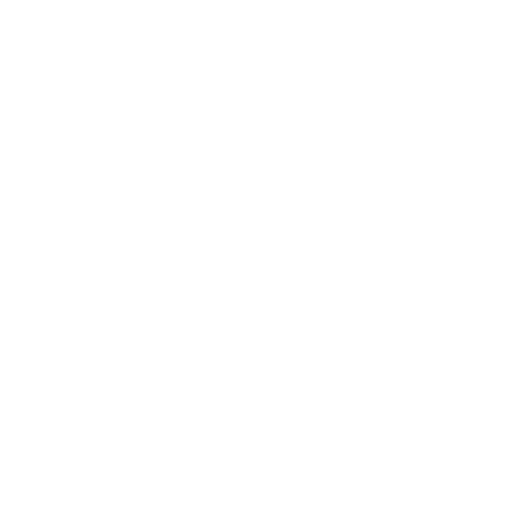
t = 0.00 s
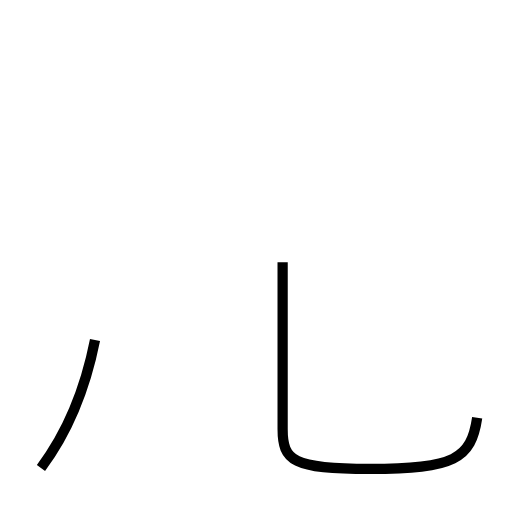
t = 1.62 s
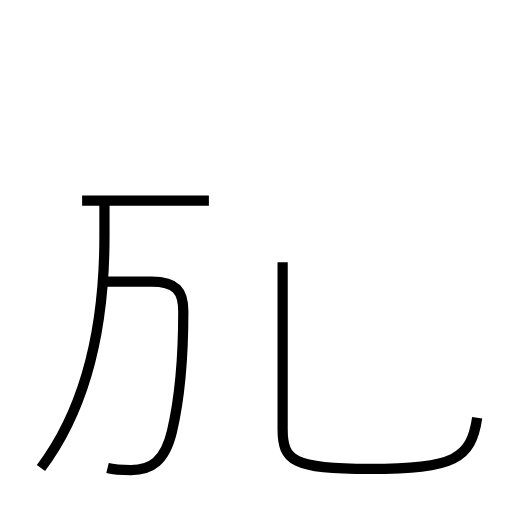
t = 3.29 s
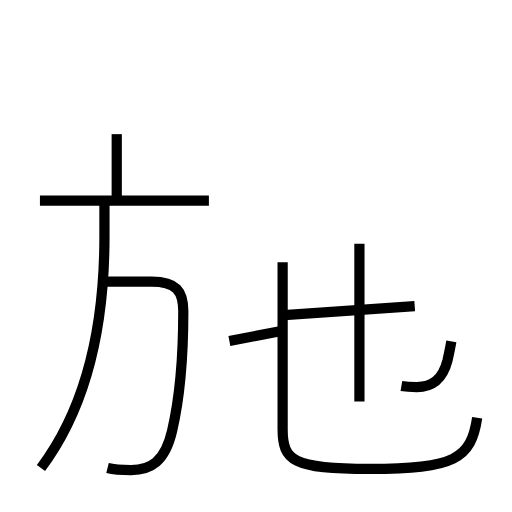
t = 4.86 s
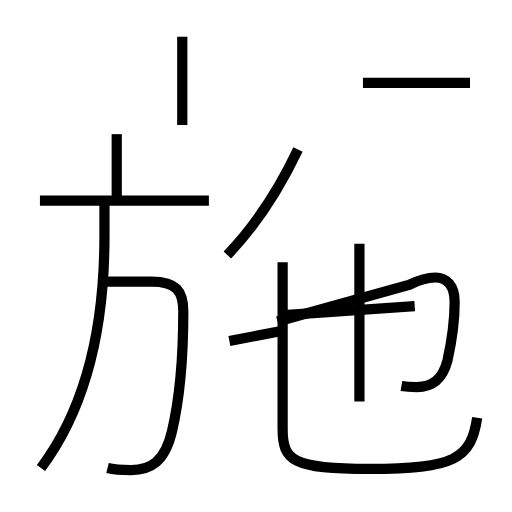
t = 6.50 s
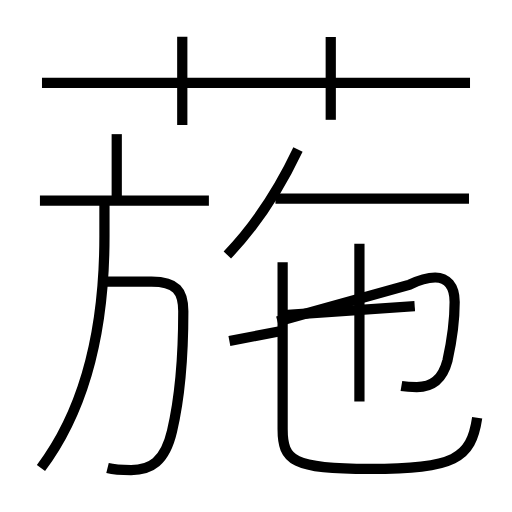
t = 8.25 s

The animated SVG that drew these frames (rendered in a browser with its animation timeline set to each time). Animation: 14 SMIL elements (animate=14); one cycle of 8.25 s.

<?xml version='1.0' encoding='utf-8'?>
<svg viewBox="0.0 -6.0 50.0 50.0" version="1.1" xmlns="http://www.w3.org/2000/svg"><rect x="-1000" y="-1000" width="2000" height="2000" stroke="white" fill="white" /><g style="fill:none;stroke:#000000;stroke-width:1"><path d="M 46.6 -3.2 C 46.0 0.8 44.4 1.8 36.1 1.8 C 28.6 1.8 27.6 1.0 27.6 -2.1 L 27.6 -18.4 " transform="translate(0.0 38.0)" stroke-dasharray="40.2318579575397" stroke-dashoffset="40.2318579575397"><animate attributeName="stroke-dashoffset" from="40.2318579575397" to="0" dur="1.206955738726191s" begin="0s; anim_end.end" fill="freeze" id="anim0" /></path><path d="M 4.0 1.7 C 7.9 -3.5 10.2 -10.9 10.2 -20.9 L 10.2 -24.4 " transform="translate(0.0 38.0)" stroke-dasharray="27.342295683887826" stroke-dashoffset="27.342295683887826"><animate attributeName="stroke-dashoffset" from="27.342295683887826" to="0" dur="0.8202688705166348s" begin="anim0.end" fill="freeze" id="anim1" /></path><path d="M 10.5 1.7 C 11.3 1.9 12.0 1.9 12.8 1.9 C 14.7 1.9 16.1 1.1 16.8 -1.9 C 17.6 -5.3 17.9 -9.0 17.9 -13.6 C 17.9 -15.6 17.2 -16.5 14.8 -16.5 L 10.2 -16.5 " transform="translate(0.0 38.0)" stroke-dasharray="29.744036447009393" stroke-dashoffset="29.744036447009393"><animate attributeName="stroke-dashoffset" from="29.744036447009393" to="0" dur="0.8923210934102818s" begin="anim1.end" fill="freeze" id="anim2" /></path><path d="M 20.4 -24.4 L 3.9 -24.4 " transform="translate(0.0 38.0)" stroke-dasharray="16.5" stroke-dashoffset="16.5"><animate attributeName="stroke-dashoffset" from="16.5" to="0" dur="0.495s" begin="anim2.end" fill="freeze" id="anim3" /></path><path d="M 27.6 -11.7 L 22.4 -10.7 " transform="translate(0.0 38.0)" stroke-dasharray="5.295280917949493" stroke-dashoffset="5.295280917949493"><animate attributeName="stroke-dashoffset" from="5.295280917949493" to="0" dur="0.15885842753848478s" begin="anim3.end" fill="freeze" id="anim4" /></path><path d="M 11.4 -24.4 L 11.4 -30.9 " transform="translate(0.0 38.0)" stroke-dasharray="6.5" stroke-dashoffset="6.5"><animate attributeName="stroke-dashoffset" from="6.5" to="0" dur="0.195s" begin="anim4.end" fill="freeze" id="anim5" /></path><path d="M 35.1 -4.8 L 35.1 -20.2 " transform="translate(0.0 38.0)" stroke-dasharray="15.399999999999999" stroke-dashoffset="15.399999999999999"><animate attributeName="stroke-dashoffset" from="15.399999999999999" to="0" dur="0.46199999999999997s" begin="anim5.end" fill="freeze" id="anim6" /></path><path d="M 27.4 -13.2 L 40.5 -14.1 " transform="translate(0.0 38.0)" stroke-dasharray="13.130879635424279" stroke-dashoffset="13.130879635424279"><animate attributeName="stroke-dashoffset" from="13.130879635424279" to="0" dur="0.39392638906272837s" begin="anim6.end" fill="freeze" id="anim7" /></path><path d="M 39.2 -6.3 C 39.8 -6.2 40.1 -6.2 40.7 -6.2 C 42.2 -6.2 43.2 -6.9 43.7 -8.8 C 44.1 -10.6 44.4 -12.2 44.4 -14.5 C 44.4 -16.1 43.6 -16.9 42.5 -16.9 C 41.5 -16.9 40.8 -16.6 40.0 -16.2 L 27.1 -12.6 " transform="translate(0.0 38.0)" stroke-dasharray="31.08444233158244" stroke-dashoffset="31.08444233158244"><animate attributeName="stroke-dashoffset" from="31.08444233158244" to="0" dur="0.9325332699474732s" begin="anim7.end" fill="freeze" id="anim8" /></path><path d="M 17.8 -31.8 L 17.8 -40.4 " transform="translate(0.0 38.0)" stroke-dasharray="8.599999999999998" stroke-dashoffset="8.599999999999998"><animate attributeName="stroke-dashoffset" from="8.599999999999998" to="0" dur="0.25799999999999995s" begin="anim8.end" fill="freeze" id="anim9" /></path><path d="M 22.2 -19.1 C 24.8 -21.8 27.2 -25.4 29.1 -29.4 " transform="translate(0.0 38.0)" stroke-dasharray="12.449642035687475" stroke-dashoffset="12.449642035687475"><animate attributeName="stroke-dashoffset" from="12.449642035687475" to="0" dur="0.37348926107062425s" begin="anim9.end" fill="freeze" id="anim10" /></path><path d="M 45.9 -35.9 L 4.1 -35.9 " transform="translate(0.0 38.0)" stroke-dasharray="41.8" stroke-dashoffset="41.8"><animate attributeName="stroke-dashoffset" from="41.8" to="0" dur="1.2539999999999998s" begin="anim10.end" fill="freeze" id="anim11" /></path><path d="M 45.8 -24.6 L 26.9 -24.6 " transform="translate(0.0 38.0)" stroke-dasharray="18.9" stroke-dashoffset="18.9"><animate attributeName="stroke-dashoffset" from="18.9" to="0" dur="0.567s" begin="anim11.end" fill="freeze" id="anim12" /></path><path d="M 32.3 -32.3 L 32.3 -40.4" transform="translate(0.0 38.0)" stroke-dasharray="8.100000000000001" stroke-dashoffset="8.100000000000001"><animate attributeName="stroke-dashoffset" from="8.100000000000001" to="0" dur="0.24300000000000002s" begin="anim12.end" fill="freeze" id="anim_end" /></path></g></svg>
